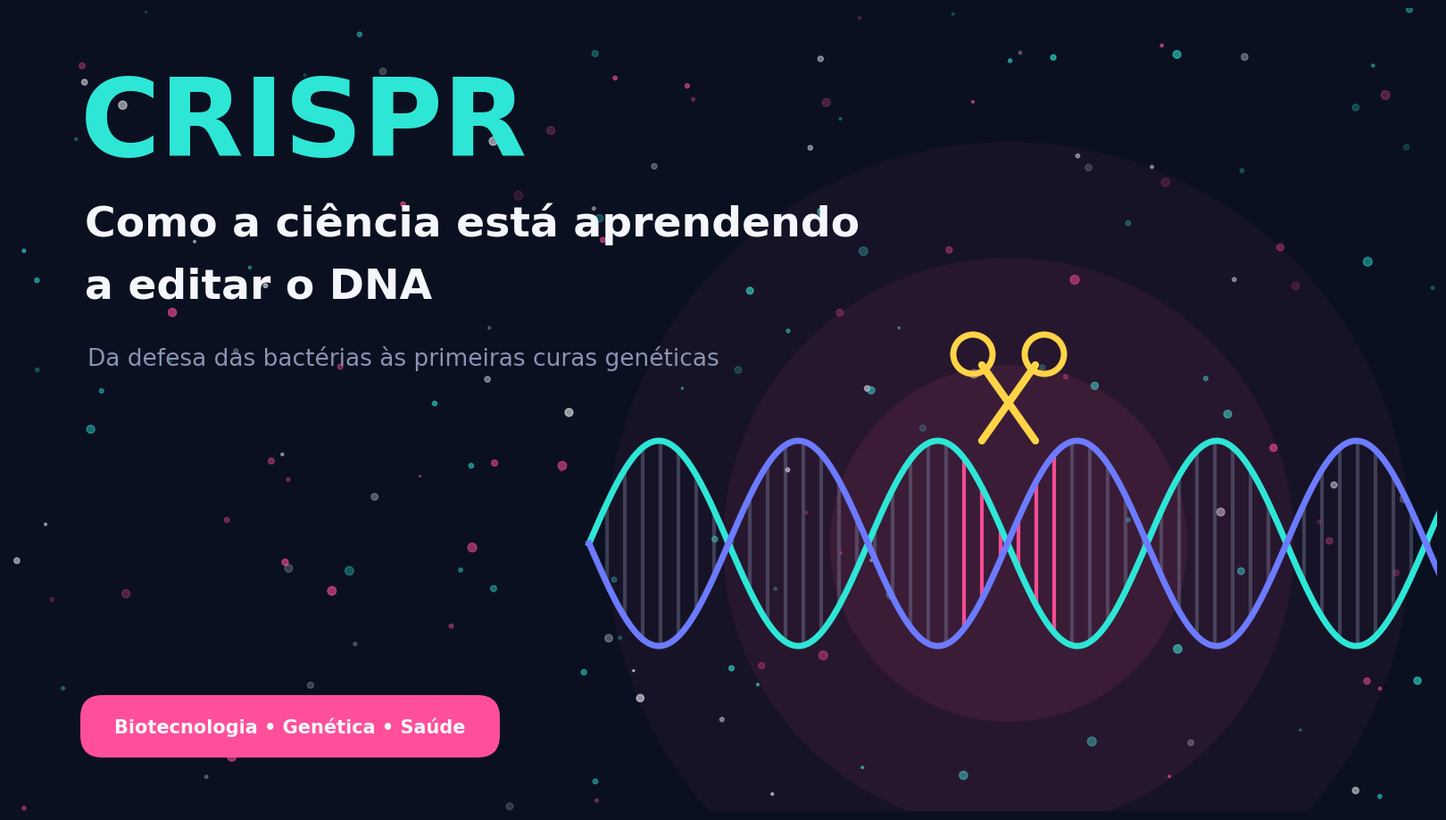
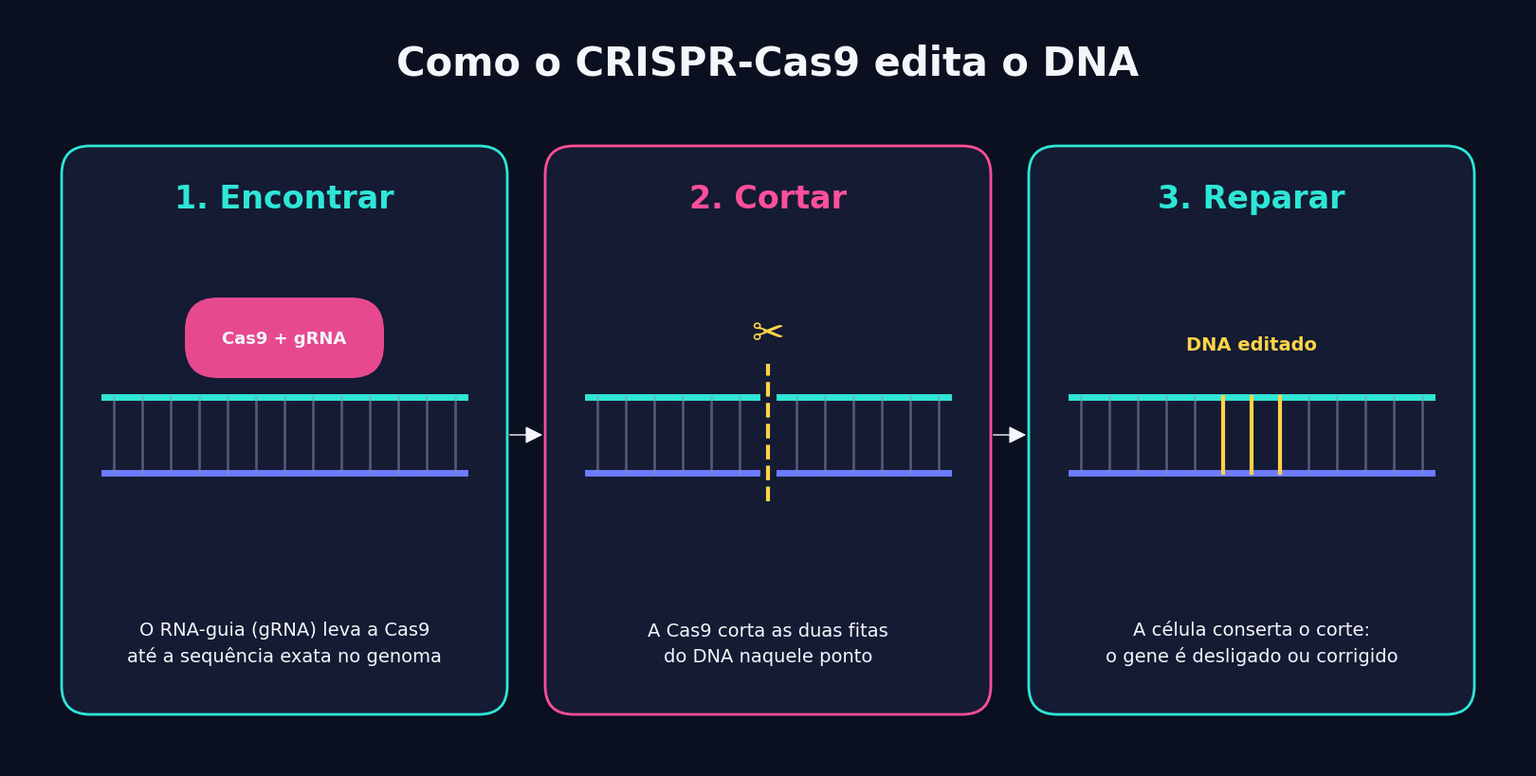
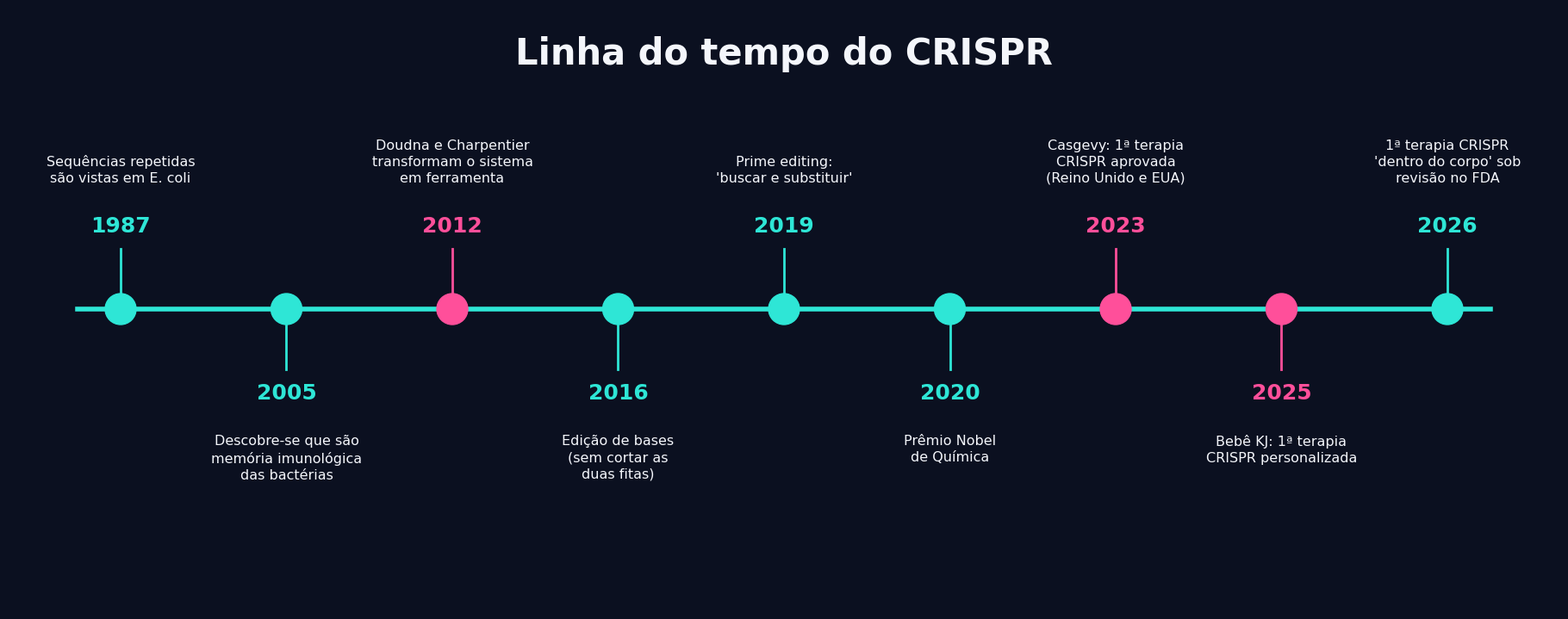
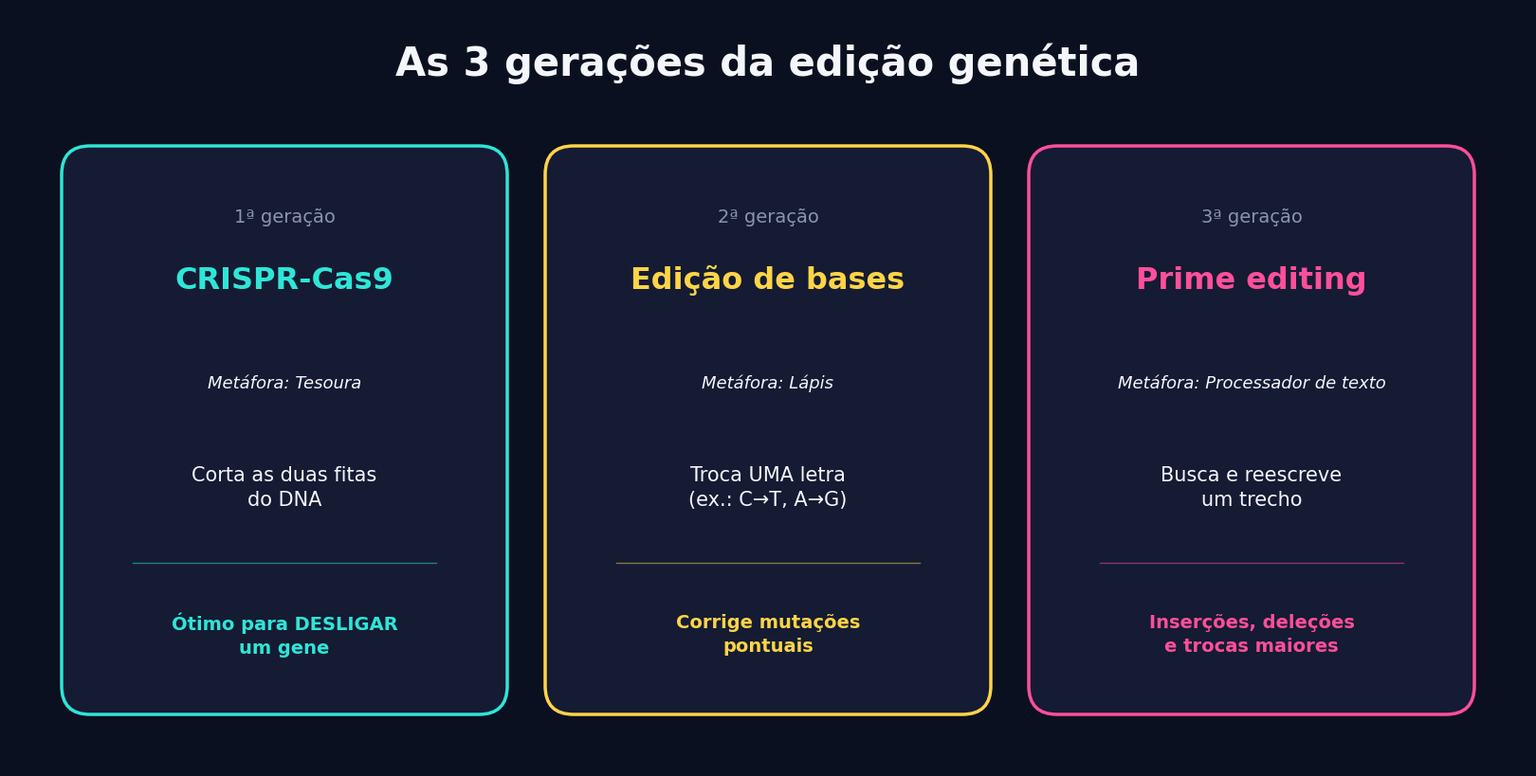

Here is the Python script that generated these plots, in order:
"""Gera as imagens do artigo 'CRISPR: Como a Ciência Está Aprendendo a Editar o DNA'."""
import math, os, random
import matplotlib
matplotlib.use("Agg")
import matplotlib.pyplot as plt
from matplotlib.patches import FancyBboxPatch, Circle, FancyArrowPatch, Polygon
import numpy as np

OUT = "imagens"
os.makedirs(OUT, exist_ok=True)

BG = "#0B1020"
CYAN = "#2EE6D6"
MAG = "#FF4F9A"
YEL = "#FFD447"
WHITE = "#F4F6FB"
GREY = "#8A93B2"
plt.rcParams["font.family"] = "DejaVu Sans"


def helix(ax, x0, x1, amp, yc, turns, lw=3, alpha=1.0, highlight=None):
    x = np.linspace(x0, x1, 900)
    ph = (x - x0) / (x1 - x0) * turns * 2 * math.pi
    y1 = yc + amp * np.sin(ph)
    y2 = yc + amp * np.sin(ph + math.pi)
    # pares de bases
    for i in range(0, 900, 18):
        c = MAG if (highlight and highlight[0] <= x[i] <= highlight[1]) else GREY
        a = 0.95 if c == MAG else 0.35 * alpha
        ax.plot([x[i], x[i]], [y1[i], y2[i]], color=c, lw=lw * 0.6, alpha=a, solid_capstyle="round")
    ax.plot(x, y1, color=CYAN, lw=lw, alpha=alpha)
    ax.plot(x, y2, color="#6C7BFF", lw=lw, alpha=alpha)


# ---------- 1) CAPA ----------
fig = plt.figure(figsize=(16, 9), dpi=100)
ax = fig.add_axes([0, 0, 1, 1]); ax.set_xlim(0, 16); ax.set_ylim(0, 9); ax.axis("off")
fig.patch.set_facecolor(BG)
random.seed(4)
for _ in range(160):
    ax.add_patch(Circle((random.uniform(0, 16), random.uniform(0, 9)), random.uniform(0.01, 0.05),
                        color=random.choice([CYAN, WHITE, MAG]), alpha=random.uniform(0.15, 0.6)))
# brilho
for r, a in [(4.5, 0.05), (3.2, 0.07), (2.0, 0.09)]:
    ax.add_patch(Circle((11.2, 3.0), r, color=MAG, alpha=a, lw=0))
helix(ax, 6.5, 16.5, 1.15, 3.0, 3.2, lw=5, highlight=(10.6, 11.8))
# "tesoura" estilizada no ponto de corte
ax.plot([10.9, 11.5], [5.0, 4.15], color=YEL, lw=6, solid_capstyle="round")
ax.plot([11.5, 10.9], [5.0, 4.15], color=YEL, lw=6, solid_capstyle="round")
ax.add_patch(Circle((10.8, 5.12), 0.22, fill=False, ec=YEL, lw=5))
ax.add_patch(Circle((11.6, 5.12), 0.22, fill=False, ec=YEL, lw=5))
ax.text(0.8, 7.35, "CRISPR", color=CYAN, fontsize=88, fontweight="bold")
ax.text(0.85, 6.45, "Como a ciência está aprendendo", color=WHITE, fontsize=34, fontweight="bold")
ax.text(0.85, 5.75, "a editar o DNA", color=WHITE, fontsize=34, fontweight="bold")
ax.text(0.88, 5.0, "Da defesa das bactérias às primeiras curas genéticas", color=GREY, fontsize=19)
ax.add_patch(FancyBboxPatch((0.85, 0.65), 4.6, 0.6, boxstyle="round,pad=0.05,rounding_size=0.25",
                            fc=MAG, ec="none"))
ax.text(3.15, 0.95, "Biotecnologia • Genética • Saúde", color=WHITE, fontsize=15,
        fontweight="bold", ha="center", va="center")
fig.savefig(f"{OUT}/01-capa.png", facecolor=BG)
plt.close(fig)


# ---------- 2) COMO FUNCIONA (3 passos) ----------
fig = plt.figure(figsize=(16, 8), dpi=100)
ax = fig.add_axes([0, 0, 1, 1]); ax.set_xlim(0, 16); ax.set_ylim(0, 8); ax.axis("off")
fig.patch.set_facecolor(BG)
ax.text(8, 7.3, "Como o CRISPR-Cas9 edita o DNA", color=WHITE, fontsize=30, fontweight="bold", ha="center")
titles = ["1. Encontrar", "2. Cortar", "3. Reparar"]
descs = ["O RNA-guia (gRNA) leva a Cas9\naté a sequência exata no genoma",
         "A Cas9 corta as duas fitas\ndo DNA naquele ponto",
         "A célula conserta o corte:\no gene é desligado ou corrigido"]
for i in range(3):
    cx = 2.9 + i * 5.1
    ax.add_patch(FancyBboxPatch((cx - 2.3, 0.6), 4.6, 5.9, boxstyle="round,pad=0.05,rounding_size=0.3",
                                fc="#141B33", ec=CYAN if i != 1 else MAG, lw=2))
    ax.text(cx, 5.9, titles[i], color=CYAN if i != 1 else MAG, fontsize=24, fontweight="bold", ha="center")
    ax.text(cx, 1.3, descs[i], color=WHITE, fontsize=14, ha="center", va="center", linespacing=1.5)
    # DNA simples (duas fitas)
    y_top, y_bot = 3.9, 3.1
    if i == 1:
        for (a, b) in [(cx - 1.9, cx - 0.12), (cx + 0.12, cx + 1.9)]:
            ax.plot([a, b], [y_top, y_top], color=CYAN, lw=5)
            ax.plot([a, b], [y_bot, y_bot], color="#6C7BFF", lw=5)
        ax.plot([cx, cx], [2.8, 4.25], color=YEL, lw=3, ls="--")
        ax.text(cx, 4.45, "✂", color=YEL, fontsize=30, ha="center")
    else:
        ax.plot([cx - 1.9, cx + 1.9], [y_top, y_top], color=CYAN, lw=5)
        ax.plot([cx - 1.9, cx + 1.9], [y_bot, y_bot], color="#6C7BFF", lw=5)
    for k in np.linspace(cx - 1.8, cx + 1.8, 13):
        if i == 1 and abs(k - cx) < 0.2:
            continue
        hl = (i == 2 and abs(k - cx) < 0.35)
        ax.plot([k, k], [y_bot, y_top], color=YEL if hl else GREY, lw=3 if hl else 2, alpha=1 if hl else 0.5)
    if i == 0:
        ax.add_patch(FancyBboxPatch((cx - 1.0, 4.15), 2.0, 0.75, boxstyle="round,pad=0.05,rounding_size=0.35",
                                    fc=MAG, ec="none", alpha=0.9))
        ax.text(cx, 4.52, "Cas9 + gRNA", color=WHITE, fontsize=13, fontweight="bold", ha="center", va="center")
    if i == 2:
        ax.text(cx, 4.4, "DNA editado", color=YEL, fontsize=14, fontweight="bold", ha="center")
    if i < 2:
        ax.add_patch(FancyArrowPatch((cx + 2.35, 3.5), (cx + 2.75, 3.5), arrowstyle="-|>", mutation_scale=28,
                                     color=WHITE))
fig.savefig(f"{OUT}/02-como-funciona.png", facecolor=BG)
plt.close(fig)


# ---------- 3) LINHA DO TEMPO ----------
events = [("1987", "Sequências repetidas\nsão vistas em E. coli"),
          ("2005", "Descobre-se que são\nmemória imunológica\ndas bactérias"),
          ("2012", "Doudna e Charpentier\ntransformam o sistema\nem ferramenta"),
          ("2016", "Edição de bases\n(sem cortar as\nduas fitas)"),
          ("2019", "Prime editing:\n'buscar e substituir'"),
          ("2020", "Prêmio Nobel\nde Química"),
          ("2023", "Casgevy: 1ª terapia\nCRISPR aprovada\n(Reino Unido e EUA)"),
          ("2025", "Bebê KJ: 1ª terapia\nCRISPR personalizada"),
          ("2026", "1ª terapia CRISPR\n'dentro do corpo' sob\nrevisão no FDA")]
fig = plt.figure(figsize=(18, 7), dpi=100)
ax = fig.add_axes([0, 0, 1, 1]); ax.set_xlim(0, 18); ax.set_ylim(0, 7); ax.axis("off")
fig.patch.set_facecolor(BG)
ax.text(9, 6.35, "Linha do tempo do CRISPR", color=WHITE, fontsize=30, fontweight="bold", ha="center")
ax.plot([0.8, 17.2], [3.5, 3.5], color=CYAN, lw=4)
xs = np.linspace(1.3, 16.7, len(events))
for j, (x, (yr, txt)) in enumerate(zip(xs, events)):
    up = j % 2 == 0
    col = MAG if yr in ("2012", "2023", "2025") else CYAN
    ax.add_patch(Circle((x, 3.5), 0.18, color=col, zorder=3))
    ax.plot([x, x], [3.5, 4.2 if up else 2.8], color=col, lw=2)
    ax.text(x, 4.35 if up else 2.65, yr, color=col, fontsize=18, fontweight="bold",
            ha="center", va="bottom" if up else "top")
    ax.text(x, 4.95 if up else 2.05, txt, color=WHITE, fontsize=11.5, ha="center",
            va="bottom" if up else "top", linespacing=1.35)
fig.savefig(f"{OUT}/03-linha-do-tempo.png", facecolor=BG)
plt.close(fig)


# ---------- 4) GERAÇÕES DA FERRAMENTA ----------
fig = plt.figure(figsize=(16, 8), dpi=100)
ax = fig.add_axes([0, 0, 1, 1]); ax.set_xlim(0, 16); ax.set_ylim(0, 8); ax.axis("off")
fig.patch.set_facecolor(BG)
ax.text(8, 7.3, "As 3 gerações da edição genética", color=WHITE, fontsize=30, fontweight="bold", ha="center")
cards = [("Tesoura", "CRISPR-Cas9", "Corta as duas fitas\ndo DNA", "Ótimo para DESLIGAR\num gene", CYAN),
         ("Lápis", "Edição de bases", "Troca UMA letra\n(ex.: C→T, A→G)", "Corrige mutações\npontuais", YEL),
         ("Processador\nde texto", "Prime editing", "Busca e reescreve\num trecho", "Inserções, deleções\ne trocas maiores", MAG)]
for i, (met, nome, como, uso, col) in enumerate(cards):
    cx = 2.9 + i * 5.1
    ax.add_patch(FancyBboxPatch((cx - 2.3, 0.6), 4.6, 5.9, boxstyle="round,pad=0.05,rounding_size=0.3",
                                fc="#141B33", ec=col, lw=2.5))
    ax.text(cx, 5.75, f"{i+1}ª geração", color=GREY, fontsize=14, ha="center")
    ax.text(cx, 5.05, nome, color=col, fontsize=23, fontweight="bold", ha="center")
    ax.text(cx, 4.0, f"Metáfora: {met.replace(chr(10), ' ')}", color=WHITE, fontsize=13, ha="center", style="italic")
    ax.text(cx, 2.95, como, color=WHITE, fontsize=15, ha="center", va="center", linespacing=1.4)
    ax.plot([cx - 1.6, cx + 1.6], [2.15, 2.15], color=col, lw=1, alpha=0.5)
    ax.text(cx, 1.4, uso, color=col, fontsize=14, ha="center", va="center", fontweight="bold", linespacing=1.4)
fig.savefig(f"{OUT}/04-geracoes.png", facecolor=BG)
plt.close(fig)
print("ok")
